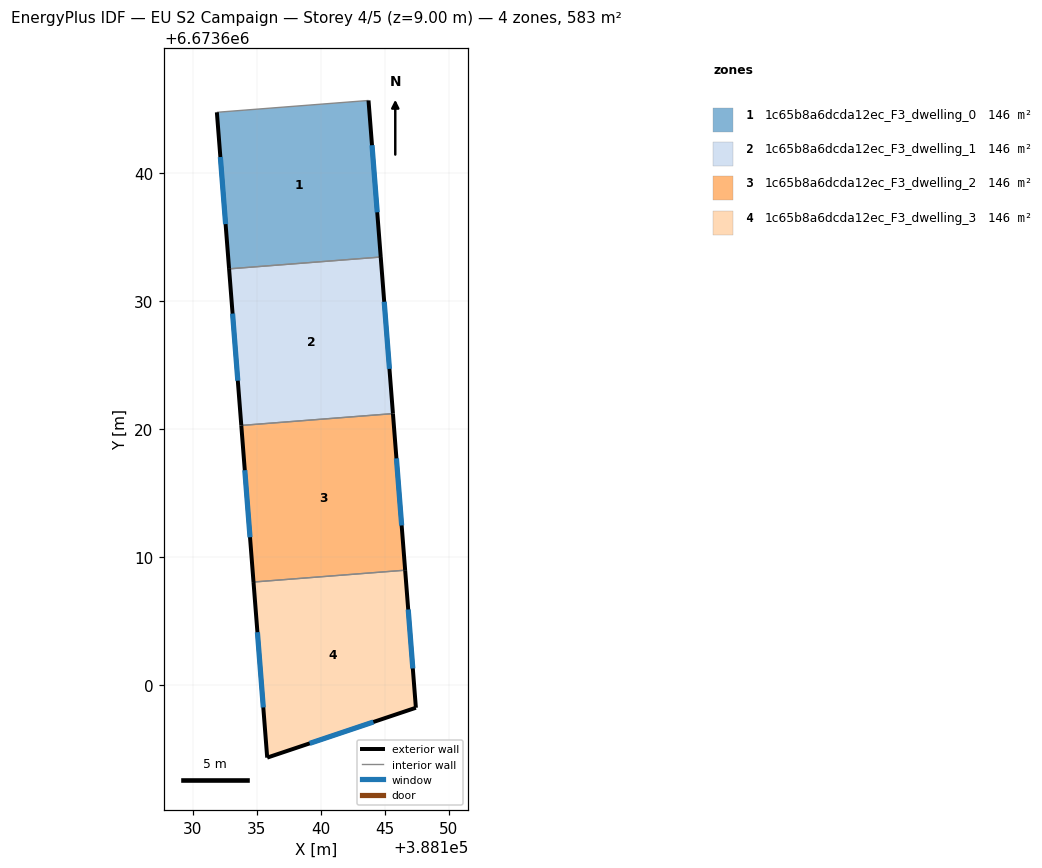
=== STOREY PLAN SPEC (per zone: floor XY polygon, exterior-wall plan segments, windows/doors) ===
zone 1: 1c65b8a6dcda12ec_F3_dwelling_0  (145.8 m²)
  floor: (388143.75, 6673645.65) (388144.70, 6673633.42) (388132.86, 6673632.50) (388131.90, 6673644.73)
  exterior wall: (388144.70, 6673633.42) – (388143.75, 6673645.65)  [12.3 m]
    window: (388144.43, 6673636.92) – (388144.02, 6673642.16)  [6.8 m²]
  exterior wall: (388131.90, 6673644.73) – (388132.86, 6673632.50)  [12.3 m]
    window: (388132.17, 6673641.23) – (388132.58, 6673635.99)  [6.8 m²]
  interior walls: 2
zone 2: 1c65b8a6dcda12ec_F3_dwelling_1  (145.8 m²)
  floor: (388144.70, 6673633.42) (388145.66, 6673621.19) (388133.81, 6673620.26) (388132.86, 6673632.50)
  exterior wall: (388145.66, 6673621.19) – (388144.70, 6673633.42)  [12.3 m]
    window: (388145.38, 6673624.68) – (388144.97, 6673629.93)  [6.8 m²]
  exterior wall: (388132.86, 6673632.50) – (388133.81, 6673620.26)  [12.3 m]
    window: (388133.13, 6673629.00) – (388133.54, 6673623.76)  [6.8 m²]
  interior walls: 2
zone 3: 1c65b8a6dcda12ec_F3_dwelling_2  (145.8 m²)
  floor: (388145.66, 6673621.19) (388146.61, 6673608.96) (388134.76, 6673608.03) (388133.81, 6673620.26)
  exterior wall: (388146.61, 6673608.96) – (388145.66, 6673621.19)  [12.3 m]
    window: (388146.34, 6673612.45) – (388145.93, 6673617.69)  [6.8 m²]
  exterior wall: (388133.81, 6673620.26) – (388134.76, 6673608.03)  [12.3 m]
    window: (388134.08, 6673616.77) – (388134.49, 6673611.53)  [6.8 m²]
  interior walls: 2
zone 4: 1c65b8a6dcda12ec_F3_dwelling_3  (145.8 m²)
  floor: (388146.61, 6673608.96) (388147.45, 6673598.21) (388135.83, 6673594.32) (388134.76, 6673608.03)
  exterior wall: (388147.45, 6673598.21) – (388146.61, 6673608.96)  [10.8 m]
    window: (388147.21, 6673601.28) – (388146.85, 6673605.89)  [5.9 m²]
  exterior wall: (388135.83, 6673594.32) – (388147.45, 6673598.21)  [12.3 m]
    window: (388139.15, 6673595.43) – (388144.13, 6673597.10)  [6.8 m²]
  exterior wall: (388134.76, 6673608.03) – (388135.83, 6673594.32)  [13.8 m]
    window: (388135.07, 6673604.11) – (388135.53, 6673598.24)  [7.6 m²]
  interior walls: 1

=== DERIVED (storey summary) ===
Building: EU S2 Campaign
Storey: 4 of 5  (floor level z = 9.00 m)
Storey gross floor area: 583.1 m²
Zones on this storey: 4
  - 1c65b8a6dcda12ec_F3_dwelling_0: floor 145.8 m²; exterior wall 24.5 m (73.6 m²); 2 window(s) 13.5 m²; WWR 18.4%
  - 1c65b8a6dcda12ec_F3_dwelling_1: floor 145.8 m²; exterior wall 24.5 m (73.6 m²); 2 window(s) 13.5 m²; WWR 18.4%
  - 1c65b8a6dcda12ec_F3_dwelling_2: floor 145.8 m²; exterior wall 24.5 m (73.6 m²); 2 window(s) 13.5 m²; WWR 18.4%
  - 1c65b8a6dcda12ec_F3_dwelling_3: floor 145.8 m²; exterior wall 36.8 m (110.4 m²); 3 window(s) 20.3 m²; WWR 18.4%
Zone adjacency (shared interzone walls):
  - 1c65b8a6dcda12ec_F3_dwelling_0 ↔ 1c65b8a6dcda12ec_F3_dwelling_1
  - 1c65b8a6dcda12ec_F3_dwelling_1 ↔ 1c65b8a6dcda12ec_F3_dwelling_2
  - 1c65b8a6dcda12ec_F3_dwelling_2 ↔ 1c65b8a6dcda12ec_F3_dwelling_3